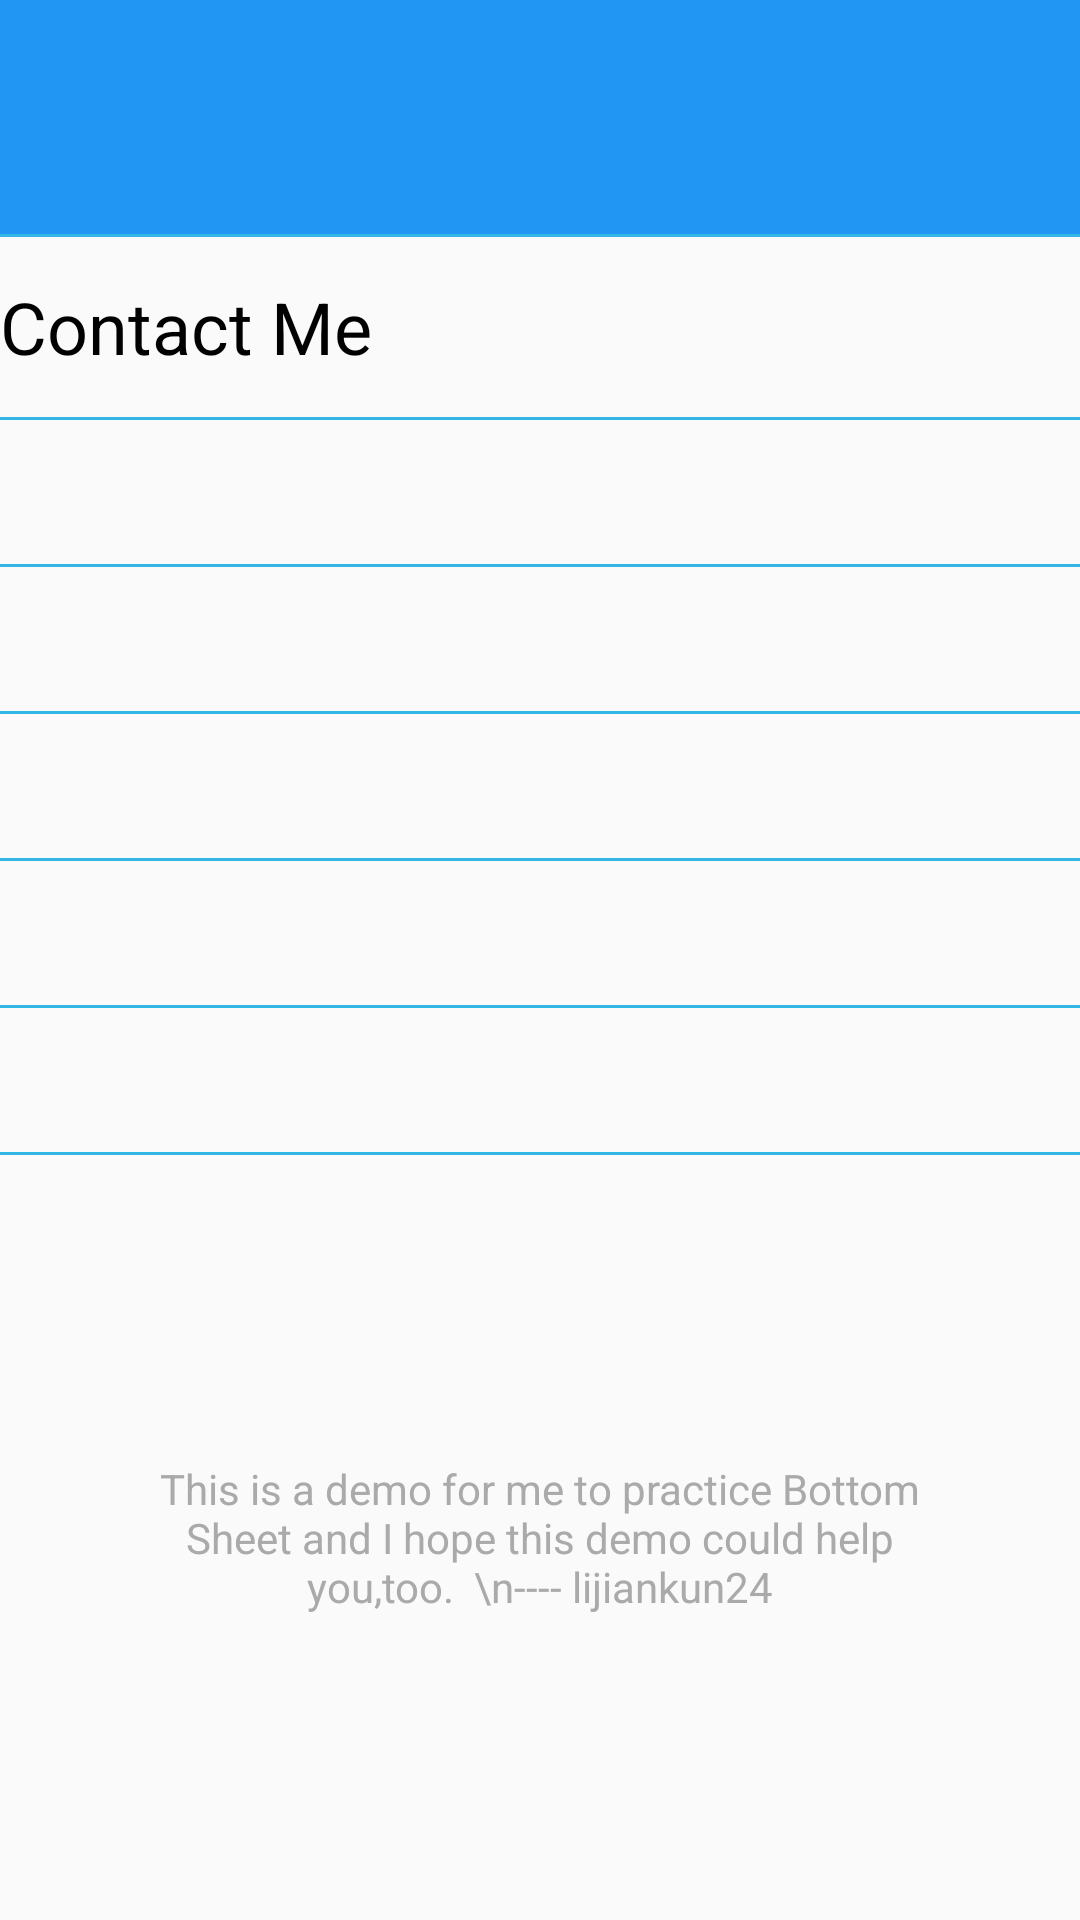

The Android layout XML behind this screen, and the referenced resources:
<!-- AndroidManifest.xml: application theme AppTheme -->
<!-- res/layout/activity_about.xml -->
<?xml version="1.0" encoding="utf-8"?>
<LinearLayout
    xmlns:android="http://schemas.android.com/apk/res/android"
    xmlns:app="http://schemas.android.com/apk/res-auto"
    android:layout_width="match_parent"
    android:layout_height="match_parent"
    android:orientation="vertical">

    <View
        android:id="@+id/fake_status_bar"
        android:layout_width="match_parent"
        android:layout_height="@dimen/statusbar_view_height"
        android:background="@color/colorPrimary"/>

    <android.support.v7.widget.Toolbar
        android:id="@+id/toolbar"
        android:layout_width="match_parent"
        android:layout_height="?android:actionBarSize"
        android:background="@color/colorPrimary"
        android:theme="@style/ThemeOverlay.AppCompat.Dark.ActionBar"
        app:popupTheme="@style/ThemeOverlay.AppCompat.Light"/>

    <View style="@style/LineStyle"/>

    <TextView
        style="@style/TextViewStyle"
        android:layout_height="60dp"
        android:gravity="start|center_vertical"
        android:text="@string/about_contact_me"
        android:textSize="24sp"/>

    <View style="@style/LineStyle"/>

    <TextView
        android:id="@+id/tv_github"
        style="@style/TextViewStyle"
        android:gravity="start|center_vertical"/>

    <View style="@style/LineStyle"/>

    <TextView
        android:id="@+id/tv_weibo"
        style="@style/TextViewStyle"
        android:gravity="start|center_vertical"/>

    <View style="@style/LineStyle"/>

    <TextView
        android:id="@+id/tv_blog"
        style="@style/TextViewStyle"
        android:gravity="start|center_vertical"/>

    <View style="@style/LineStyle"/>

    <TextView
        android:id="@+id/tv_jianshu"
        style="@style/TextViewStyle"
        android:gravity="start|center_vertical"/>

    <View style="@style/LineStyle"/>

    <TextView
        android:id="@+id/tv_mail"
        style="@style/TextViewStyle"
        android:gravity="start|center_vertical"/>

    <View style="@style/LineStyle"/>

    <TextView
        android:layout_width="match_parent"
        android:layout_height="match_parent"
        android:gravity="center"
        android:paddingEnd="48dp"
        android:paddingLeft="48dp"
        android:paddingRight="48dp"
        android:paddingStart="48dp"
        android:text="This is a demo for me to practice Bottom Sheet and I hope this demo could help you,too.  \n---- lijiankun24"
        android:textColor="@android:color/darker_gray"
        android:textSize="14sp"/>
</LinearLayout>
<!-- resources referenced by this layout -->
<resources>
  <color name="colorPrimary">#2196F3</color>
  <dimen name="statusbar_view_height">0dp</dimen>
  <string name="about_contact_me">Contact Me</string>
  <style name="LineStyle">
          <item name="android:layout_width">match_parent</item>
          <item name="android:layout_height">1dp</item>
          <item name="android:background">@android:color/holo_blue_light</item>
      </style>
  <style name="TextViewStyle">
          <item name="android:layout_width">match_parent</item>
          <item name="android:layout_height">48dp</item>
          <item name="android:textColor">@android:color/black</item>
          <item name="android:textSize">16sp</item>
          <item name="android:gravity">center</item>
      </style>
  <style name="AppTheme" parent="Theme.AppCompat.Light.NoActionBar">
          
          <item name="colorPrimary">@color/colorPrimary</item>
          <item name="colorPrimaryDark">@color/colorPrimaryDark</item>
          <item name="colorAccent">@color/colorAccent</item>
          <item name="android:windowIsTranslucent">true</item>
      </style>
  <color name="colorPrimaryDark">#1976D2</color>
  <color name="colorAccent">#448AFF</color>
</resources>
